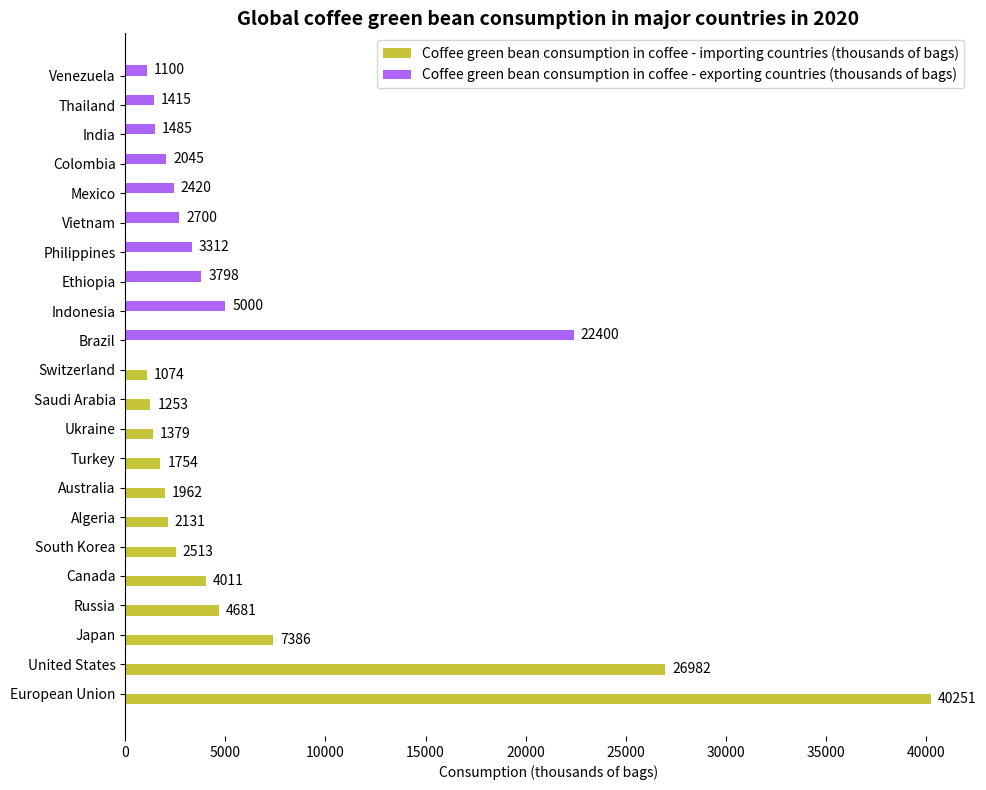

Source code (Python):
import matplotlib.pyplot as plt
import numpy as np

# Country names
countries = [
    "European Union", "United States", "Japan", "Russia", "Canada", "South Korea",
    "Algeria", "Australia", "Turkey", "Ukraine", "Saudi Arabia", "Switzerland",
    "Brazil", "Indonesia", "Ethiopia", "Philippines", "Vietnam", "Mexico",
    "Colombia", "India", "Thailand", "Venezuela"
]
# Coffee consumption in coffee - importing countries (thousands of bags), data can be approximately the same
import_consumption = [40251, 26982, 7386, 4681, 4011, 2513,
                      2131, 1962, 1754, 1379, 1253, 1074,
                      0, 0, 0, 0, 0, 0,
                      0, 0, 0, 0]
# Coffee consumption in coffee - exporting countries (thousands of bags), data can be approximately the same
export_consumption = [0, 0, 0, 0, 0, 0,
                      0, 0, 0, 0, 0, 0,
                      22400, 5000, 3798, 3312, 2700, 2420,
                      2045, 1485, 1415, 1100]

# Position settings for grouped bar charts
x = np.arange(len(countries))
bar_width = 0.35

# Create a canvas and sub - plots
fig, ax = plt.subplots(figsize=(10, 8))

# Draw the bar chart for coffee consumption in coffee - importing countries
import_bars = ax.barh(x - bar_width/2, import_consumption, height=bar_width, 
                      color="#C6C439", label="Coffee green bean consumption in coffee - importing countries (thousands of bags)")
# Draw the bar chart for coffee consumption in coffee - exporting countries
export_bars = ax.barh(x + bar_width/2, export_consumption, height=bar_width, 
                      color="#AD64F6", label="Coffee green bean consumption in coffee - exporting countries (thousands of bags)")

# Add data labels for consumption in importing countries
for bar in import_bars:
    width = bar.get_width()
    if width > 0:
        ax.annotate(f'{width}',
                    xy=(width, bar.get_y() + bar.get_height() / 2),
                    xytext=(5, 0),  # Adjust the label position
                    textcoords="offset points",
                    ha='left', va='center')

# Add data labels for consumption in exporting countries
for bar in export_bars:
    width = bar.get_width()
    if width > 0:
        ax.annotate(f'{width}',
                    xy=(width, bar.get_y() + bar.get_height() / 2),
                    xytext=(5, 0),  # Adjust the label position
                    textcoords="offset points",
                    ha='left', va='center')

# Set the y - axis ticks and labels
ax.set_yticks(x)
ax.set_yticklabels(countries)
# Set the x - axis label
ax.set_xlabel("Consumption (thousands of bags)")
# Set the title
ax.set_title("Global coffee green bean consumption in major countries in 2020", fontsize=14, fontweight="bold")

# Add a legend
ax.legend()

# Beautify the chart, hide the top, right, and bottom borders
for spine in ["top", "right", "bottom"]:
    ax.spines[spine].set_visible(False)

plt.tight_layout()  # Automatically adjust the layout
plt.show()
